Labelled photos from "videogames-cnn-dataset", an image-classification folder in Pablo-H-H/Inteligencia_Artificial_Clasificador_Videojuegos. The possible labels are: Apex Legends, CSGO, Clash Royale, Dead by Daylight, Dota 2, Escape from Tarkov, FIFA 21, Fortnite, Free Fire, GTA V, League of Legends, Minecraft, Overwatch, PUBG Battlegrounds, Rainbow Six, Rocket League, Rust, Sea of Thieves, Valorant, Warzone, World of Warcraft.

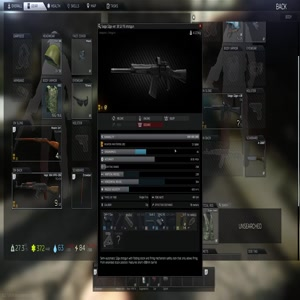
Label: Escape from Tarkov

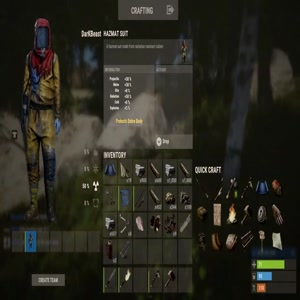
Label: Rust

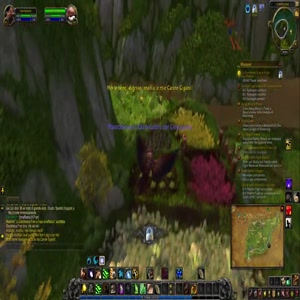
Label: World of Warcraft

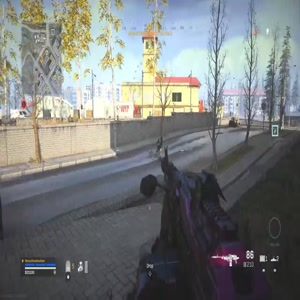
Label: Warzone

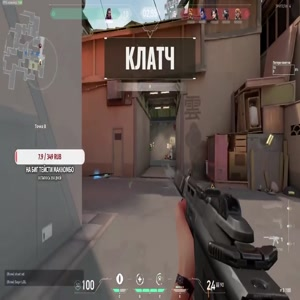
Label: Valorant

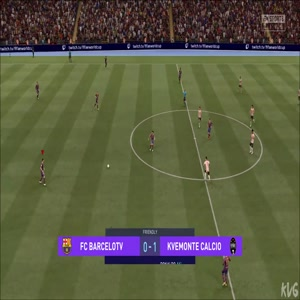
Label: FIFA 21
